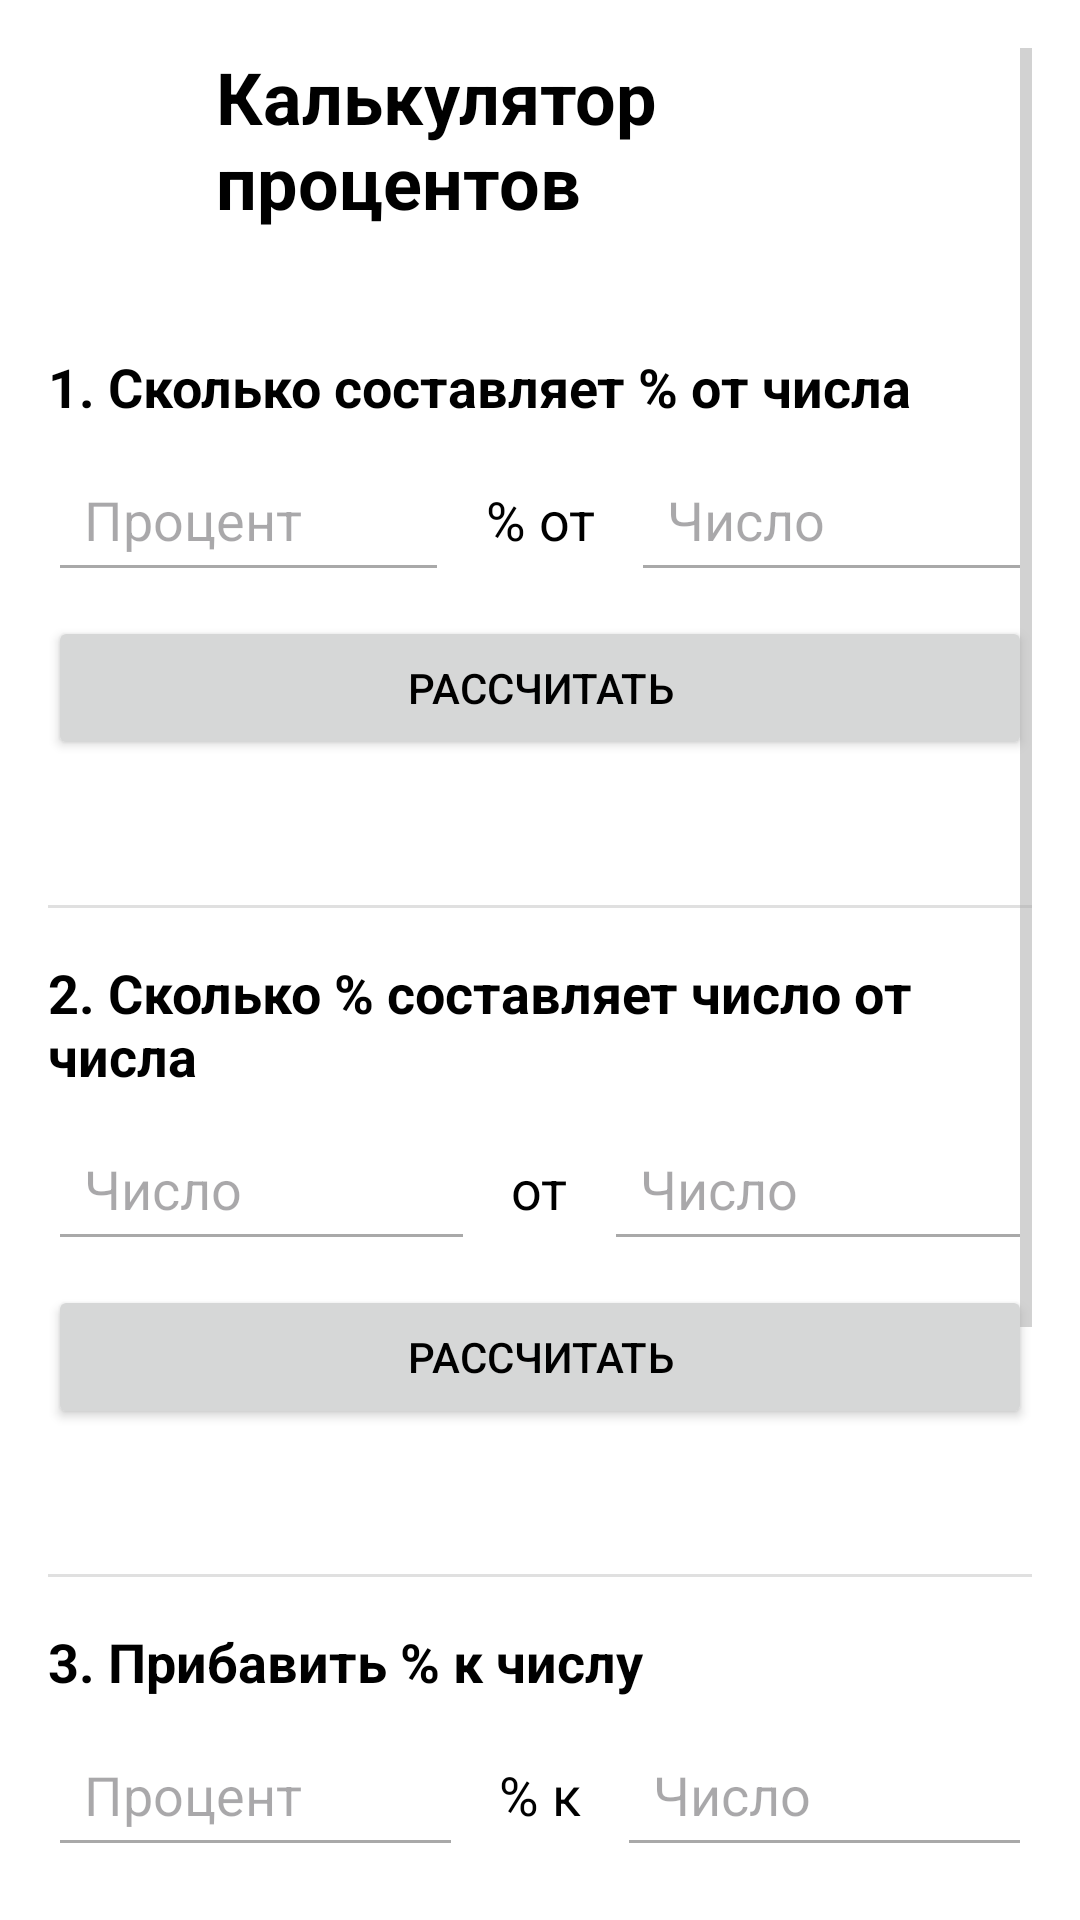

This screen was rendered from an Android layout file. Write that file and the resources it references.
<!-- AndroidManifest.xml: activity theme Theme.Plus -->
<!-- res/layout/activity_percentage.xml -->
<?xml version="1.0" encoding="utf-8"?>
<ScrollView xmlns:android="http://schemas.android.com/apk/res/android"
    android:layout_width="match_parent"
    android:layout_height="match_parent"
    android:padding="16dp">

    <LinearLayout
        android:layout_width="match_parent"
        android:layout_height="wrap_content"
        android:orientation="vertical">

        
        <LinearLayout
            android:layout_width="match_parent"
            android:layout_height="wrap_content"
            android:orientation="horizontal"
            android:gravity="center_vertical"
            android:paddingBottom="24dp">

            <ImageButton
                android:id="@+id/btnBack"
                android:layout_width="48dp"
                android:layout_height="48dp"
                android:src="@drawable/ic_back"
                android:background="?attr/selectableItemBackgroundBorderless"
                android:contentDescription="@string/back" />

            <TextView
                android:layout_width="wrap_content"
                android:layout_height="wrap_content"
                android:text="Калькулятор процентов"
                android:textSize="24sp"
                android:textStyle="bold"
                android:paddingStart="8dp"/>
        </LinearLayout>

        
        <TextView
            android:layout_width="match_parent"
            android:layout_height="wrap_content"
            android:text="1. Сколько составляет % от числа"
            android:textSize="18sp"
            android:textStyle="bold"
            android:paddingTop="16dp"/>

        <LinearLayout
            android:layout_width="match_parent"
            android:layout_height="wrap_content"
            android:orientation="horizontal"
            android:paddingTop="8dp">

            <EditText
                android:id="@+id/etPercent1"
                android:layout_width="0dp"
                android:layout_height="wrap_content"
                android:layout_weight="1"
                android:inputType="numberDecimal"
                android:hint="Процент"
                android:padding="12dp"/>

            <TextView
                android:layout_width="wrap_content"
                android:layout_height="wrap_content"
                android:text="% от"
                android:textSize="18sp"
                android:gravity="center"
                android:padding="12dp"/>

            <EditText
                android:id="@+id/etNumber1"
                android:layout_width="0dp"
                android:layout_height="wrap_content"
                android:layout_weight="1"
                android:inputType="numberDecimal"
                android:hint="Число"
                android:padding="12dp"/>
        </LinearLayout>

        <Button
            android:id="@+id/btnCalculate1"
            android:layout_width="match_parent"
            android:layout_height="wrap_content"
            android:text="Рассчитать"
            android:layout_marginTop="8dp"/>

        <TextView
            android:id="@+id/tvResult1"
            android:layout_width="match_parent"
            android:layout_height="wrap_content"
            android:text=""
            android:textSize="18sp"
            android:paddingTop="8dp"/>

        
        <View
            android:layout_width="match_parent"
            android:layout_height="1dp"
            android:background="#E0E0E0"
            android:layout_marginVertical="16dp"/>

        
        <TextView
            android:layout_width="match_parent"
            android:layout_height="wrap_content"
            android:text="2. Сколько % составляет число от числа"
            android:textSize="18sp"
            android:textStyle="bold"/>

        <LinearLayout
            android:layout_width="match_parent"
            android:layout_height="wrap_content"
            android:orientation="horizontal"
            android:paddingTop="8dp">

            <EditText
                android:id="@+id/etPart"
                android:layout_width="0dp"
                android:layout_height="wrap_content"
                android:layout_weight="1"
                android:inputType="numberDecimal"
                android:hint="Число"
                android:padding="12dp"/>

            <TextView
                android:layout_width="wrap_content"
                android:layout_height="wrap_content"
                android:text="от"
                android:textSize="18sp"
                android:gravity="center"
                android:padding="12dp"/>

            <EditText
                android:id="@+id/etWhole"
                android:layout_width="0dp"
                android:layout_height="wrap_content"
                android:layout_weight="1"
                android:inputType="numberDecimal"
                android:hint="Число"
                android:padding="12dp"/>
        </LinearLayout>

        <Button
            android:id="@+id/btnCalculate2"
            android:layout_width="match_parent"
            android:layout_height="wrap_content"
            android:text="Рассчитать"
            android:layout_marginTop="8dp"/>

        <TextView
            android:id="@+id/tvResult2"
            android:layout_width="match_parent"
            android:layout_height="wrap_content"
            android:text=""
            android:textSize="18sp"
            android:paddingTop="8dp"/>

        
        <View
            android:layout_width="match_parent"
            android:layout_height="1dp"
            android:background="#E0E0E0"
            android:layout_marginVertical="16dp"/>

        
        <TextView
            android:layout_width="match_parent"
            android:layout_height="wrap_content"
            android:text="3. Прибавить % к числу"
            android:textSize="18sp"
            android:textStyle="bold"/>

        <LinearLayout
            android:layout_width="match_parent"
            android:layout_height="wrap_content"
            android:orientation="horizontal"
            android:paddingTop="8dp">

            <EditText
                android:id="@+id/etPercentAdd"
                android:layout_width="0dp"
                android:layout_height="wrap_content"
                android:layout_weight="1"
                android:inputType="numberDecimal"
                android:hint="Процент"
                android:padding="12dp"/>

            <TextView
                android:layout_width="wrap_content"
                android:layout_height="wrap_content"
                android:text="% к"
                android:textSize="18sp"
                android:gravity="center"
                android:padding="12dp"/>

            <EditText
                android:id="@+id/etNumberAdd"
                android:layout_width="0dp"
                android:layout_height="wrap_content"
                android:layout_weight="1"
                android:inputType="numberDecimal"
                android:hint="Число"
                android:padding="12dp"/>
        </LinearLayout>

        <Button
            android:id="@+id/btnCalculate3"
            android:layout_width="match_parent"
            android:layout_height="wrap_content"
            android:text="Рассчитать"
            android:layout_marginTop="8dp"/>

        <TextView
            android:id="@+id/tvResult3"
            android:layout_width="match_parent"
            android:layout_height="wrap_content"
            android:text=""
            android:textSize="18sp"
            android:paddingTop="8dp"/>

        
        <View
            android:layout_width="match_parent"
            android:layout_height="1dp"
            android:background="#E0E0E0"
            android:layout_marginVertical="16dp"/>

        
        <TextView
            android:layout_width="match_parent"
            android:layout_height="wrap_content"
            android:text="4. Вычесть % из числа"
            android:textSize="18sp"
            android:textStyle="bold"/>

        <LinearLayout
            android:layout_width="match_parent"
            android:layout_height="wrap_content"
            android:orientation="horizontal"
            android:paddingTop="8dp">

            <EditText
                android:id="@+id/etPercentSubtract"
                android:layout_width="0dp"
                android:layout_height="wrap_content"
                android:layout_weight="1"
                android:inputType="numberDecimal"
                android:hint="Процент"
                android:padding="12dp"/>

            <TextView
                android:layout_width="wrap_content"
                android:layout_height="wrap_content"
                android:text="% из"
                android:textSize="18sp"
                android:gravity="center"
                android:padding="12dp"/>

            <EditText
                android:id="@+id/etNumberSubtract"
                android:layout_width="0dp"
                android:layout_height="wrap_content"
                android:layout_weight="1"
                android:inputType="numberDecimal"
                android:hint="Число"
                android:padding="12dp"/>
        </LinearLayout>

        <Button
            android:id="@+id/btnCalculate4"
            android:layout_width="match_parent"
            android:layout_height="wrap_content"
            android:text="Рассчитать"
            android:layout_marginTop="8dp"/>

        <TextView
            android:id="@+id/tvResult4"
            android:layout_width="match_parent"
            android:layout_height="wrap_content"
            android:text=""
            android:textSize="18sp"
            android:paddingTop="8dp"/>
    </LinearLayout>
</ScrollView>
<!-- resources referenced by this layout -->
<resources>
  <string name="back">Назад</string>
  <style name="Theme.Plus" parent="Theme.Material3.DayNight.NoActionBar">
          
          <item name="android:windowBackground">@color/light_background</item>
          <item name="colorPrimary">@color/grey_light</item>
          <item name="colorOnPrimary">@color/dark_text</item>
          <item name="android:textColor">@color/dark_text</item>
          <item name="android:textColorPrimary">@color/dark_text</item>
          <item name="android:textColorSecondary">@color/grey_dark</item>
      </style>
  <color name="light_background">#FFFFFF</color>
  <color name="grey_light">#BDBDBD</color>
  <color name="dark_text">#000000</color>
  <color name="grey_dark">#A9A9A9</color>
</resources>
